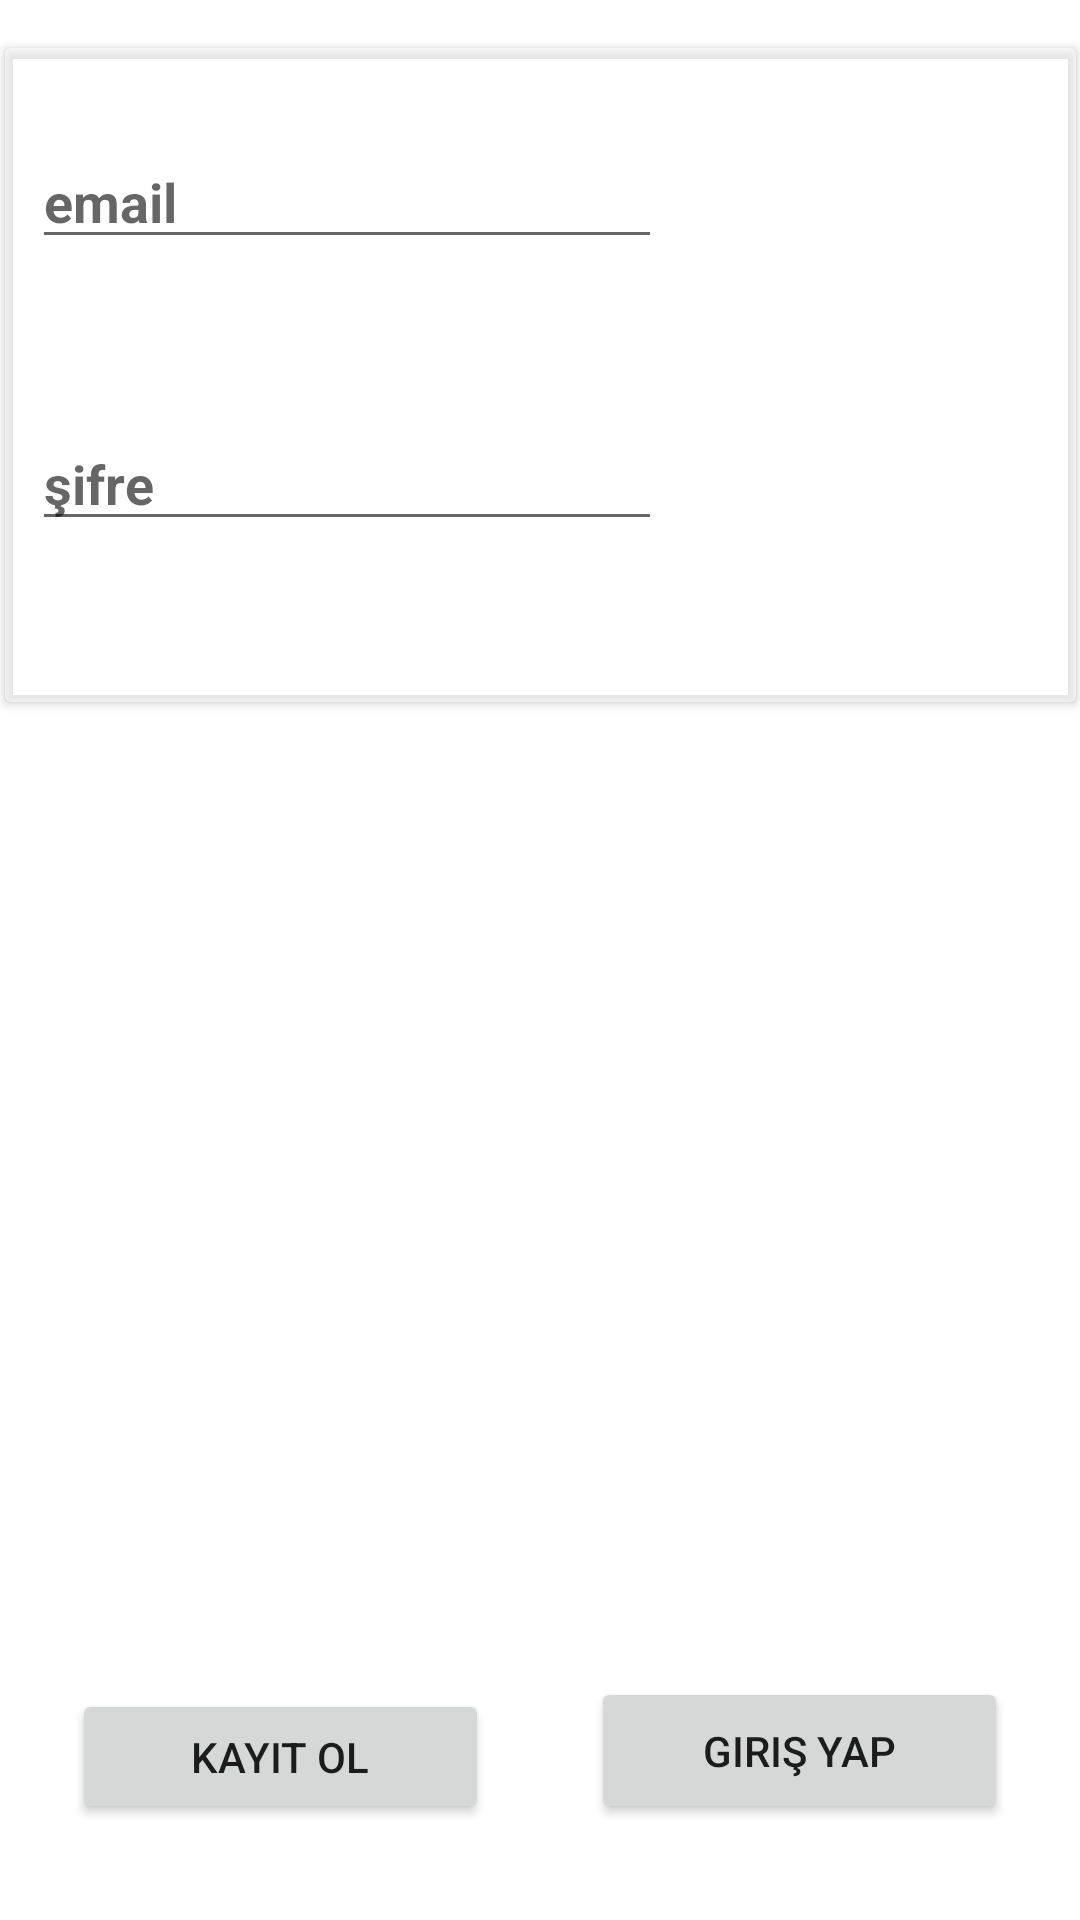

Write the Android layout XML for this screen, with the resource values it uses.
<!-- AndroidManifest.xml: application theme Theme.TavsiyeKitap -->
<!-- res/layout/activity_main.xml -->
<?xml version="1.0" encoding="utf-8"?>
<androidx.constraintlayout.widget.ConstraintLayout xmlns:android="http://schemas.android.com/apk/res/android"
    xmlns:app="http://schemas.android.com/apk/res-auto"
    xmlns:tools="http://schemas.android.com/tools"
    android:layout_width="match_parent"
    android:layout_height="match_parent"
    android:background="@drawable/login"
    tools:context=".MainActivity">

    <Button
        android:id="@+id/btnsignup"
        android:layout_width="139dp"
        android:layout_height="45dp"
        android:layout_marginStart="24dp"
        android:layout_marginBottom="32dp"
        android:onClick="kayitol"
        android:text="Kayıt Ol"
        app:layout_constraintBottom_toBottomOf="parent"
        app:layout_constraintStart_toStartOf="parent" />

    <androidx.cardview.widget.CardView
        android:id="@+id/cardView"
        android:layout_width="357dp"
        android:layout_height="218dp"
        android:layout_marginTop="16dp"
        app:cardBackgroundColor="#75FFFFFF"
        app:layout_constraintEnd_toEndOf="parent"
        app:layout_constraintHorizontal_bias="0.555"
        app:layout_constraintStart_toStartOf="parent"
        app:layout_constraintTop_toTopOf="parent">

        <EditText
            android:id="@+id/txtemail"
            android:layout_width="wrap_content"
            android:layout_height="wrap_content"
            android:layout_marginLeft="9dp"
            android:layout_marginTop="29dp"

            android:ems="10"
            android:hint="email"
            android:inputType="textPersonName"
            android:textColor="#1B1A1A"
            android:textStyle="bold" />

        <EditText
            android:id="@+id/txtpassword"
            android:layout_width="wrap_content"
            android:layout_height="wrap_content"
            android:layout_marginLeft="9dp"
            android:layout_marginTop="123dp"
            android:ems="10"
            android:hint="şifre"
            android:inputType="textPersonName"
            android:textColor="#292626"
            android:textStyle="bold" />
    </androidx.cardview.widget.CardView>

    <Button
        android:id="@+id/btnsingin"
        android:layout_width="139dp"
        android:layout_height="49dp"
        android:layout_marginEnd="24dp"
        android:layout_marginBottom="32dp"
        android:onClick="girisyap"
        android:text="Giriş Yap"
        app:layout_constraintBottom_toBottomOf="parent"
        app:layout_constraintEnd_toEndOf="parent" />
</androidx.constraintlayout.widget.ConstraintLayout>
<!-- resources referenced by this layout -->
<resources>
  <style name="Theme.TavsiyeKitap" parent="Theme.MaterialComponents.DayNight.DarkActionBar">
          
          <item name="colorPrimary">#FFFFFF</item>
          <item name="colorPrimaryVariant">@color/purple_700</item>
          <item name="colorOnPrimary">#5D18DA</item>
          
          <item name="colorSecondary">@color/purple_500</item>
          <item name="colorSecondaryVariant">@color/teal_700</item>
          <item name="colorOnSecondary">@color/black</item>
          
          <item name="android:statusBarColor" tools:targetApi="l">?attr/colorPrimaryVariant</item>
          
      </style>
  <!-- not gathered from this repository: default colours our renderer supplied (Android Studio template values) -->
  <color name="purple_500">#FF6200EE</color>
  <color name="purple_700">#FF3700B3</color>
  <color name="teal_700">#FF018786</color>
  <color name="black">#FF000000</color>
</resources>
